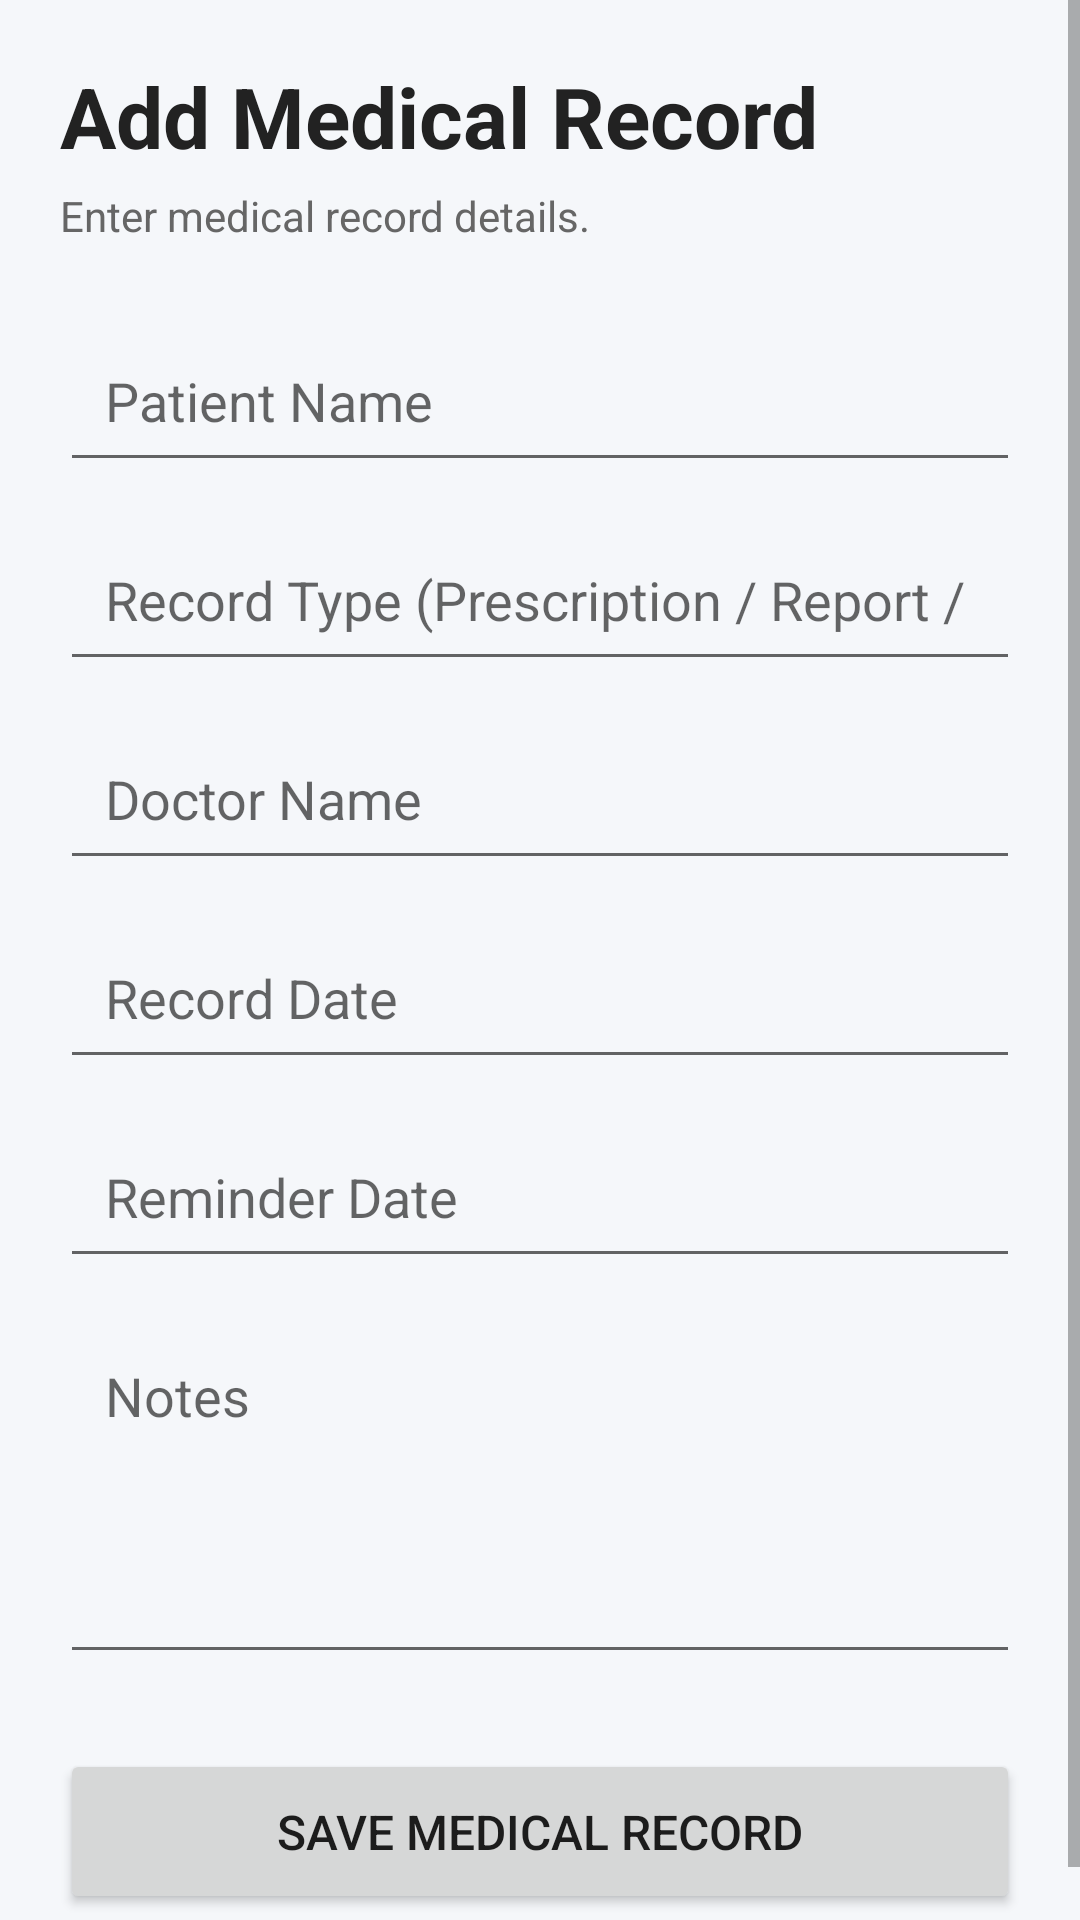

Layout XML and referenced resources for this Android screen:
<!-- AndroidManifest.xml: application theme Theme.Day2Day -->
<!-- res/layout/activity_add_medical.xml -->
<?xml version="1.0" encoding="utf-8"?>
<ScrollView
    xmlns:android="http://schemas.android.com/apk/res/android"
    android:layout_width="match_parent"
    android:layout_height="match_parent"
    android:background="#F5F7FA">

    <LinearLayout
        android:layout_width="match_parent"
        android:layout_height="wrap_content"
        android:orientation="vertical"
        android:padding="20dp">

        <TextView
            android:layout_width="wrap_content"
            android:layout_height="wrap_content"
            android:text="Add Medical Record"
            android:textSize="28sp"
            android:textStyle="bold"
            android:textColor="#222222" />

        <TextView
            android:layout_width="wrap_content"
            android:layout_height="wrap_content"
            android:layout_marginTop="5dp"
            android:text="Enter medical record details."
            android:textSize="14sp"
            android:textColor="#666666" />

        <EditText
            android:id="@+id/personName"
            android:layout_width="match_parent"
            android:layout_height="wrap_content"
            android:layout_marginTop="25dp"
            android:hint="Patient Name"
            android:inputType="text"
            android:padding="15dp" />

        <EditText
            android:id="@+id/recordType"
            android:layout_width="match_parent"
            android:layout_height="wrap_content"
            android:layout_marginTop="12dp"
            android:hint="Record Type (Prescription / Report / Vaccine)"
            android:inputType="text"
            android:padding="15dp" />

        <EditText
            android:id="@+id/doctor"
            android:layout_width="match_parent"
            android:layout_height="wrap_content"
            android:layout_marginTop="12dp"
            android:hint="Doctor Name"
            android:inputType="text"
            android:padding="15dp" />

        <EditText
            android:id="@+id/recordDate"
            android:layout_width="match_parent"
            android:layout_height="wrap_content"
            android:layout_marginTop="12dp"
            android:hint="Record Date"
            android:focusable="false"
            android:clickable="true"
            android:padding="15dp" />

        

        <EditText
            android:id="@+id/reminderDate"
            android:layout_width="match_parent"
            android:layout_height="wrap_content"
            android:layout_marginTop="12dp"
            android:hint="Reminder Date"
            android:focusable="false"
            android:clickable="true"
            android:padding="15dp" />

        <EditText
            android:id="@+id/notes"
            android:layout_width="match_parent"
            android:layout_height="120dp"
            android:layout_marginTop="12dp"
            android:hint="Notes"
            android:gravity="top"
            android:inputType="textMultiLine"
            android:padding="15dp" />

        <Button
            android:id="@+id/saveMedicalButton"
            android:layout_width="match_parent"
            android:layout_height="55dp"
            android:layout_marginTop="25dp"
            android:text="Save Medical Record"
            android:textSize="16sp" />

    </LinearLayout>

</ScrollView>
<!-- resources referenced by this layout -->
<resources>
  <style name="Theme.Day2Day" parent="Theme.AppCompat.Light.NoActionBar">
      </style>
</resources>
